Photos from the image-classification dataset "Natural_environment_Based_on_LS-RCNN" in the GitHub repository gitergo/Datasets. Its 4 classes are: cercospora leaf spot gray leaf spot, common rust, northern leaf blight, healthy.

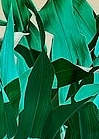
Label: healthy

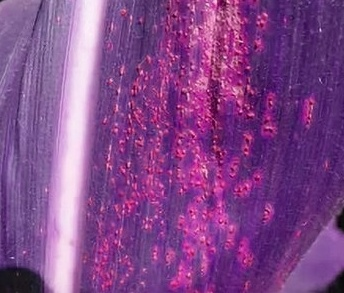
Label: common rust

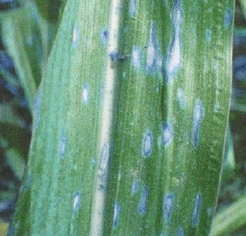
Label: cercospora leaf spot gray leaf spot

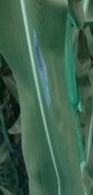
Label: northern leaf blight

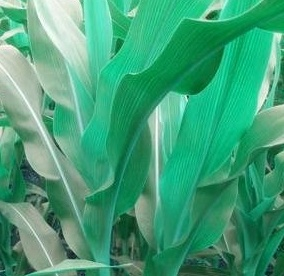
Label: healthy

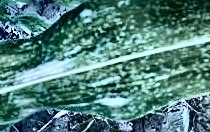
Label: common rust
